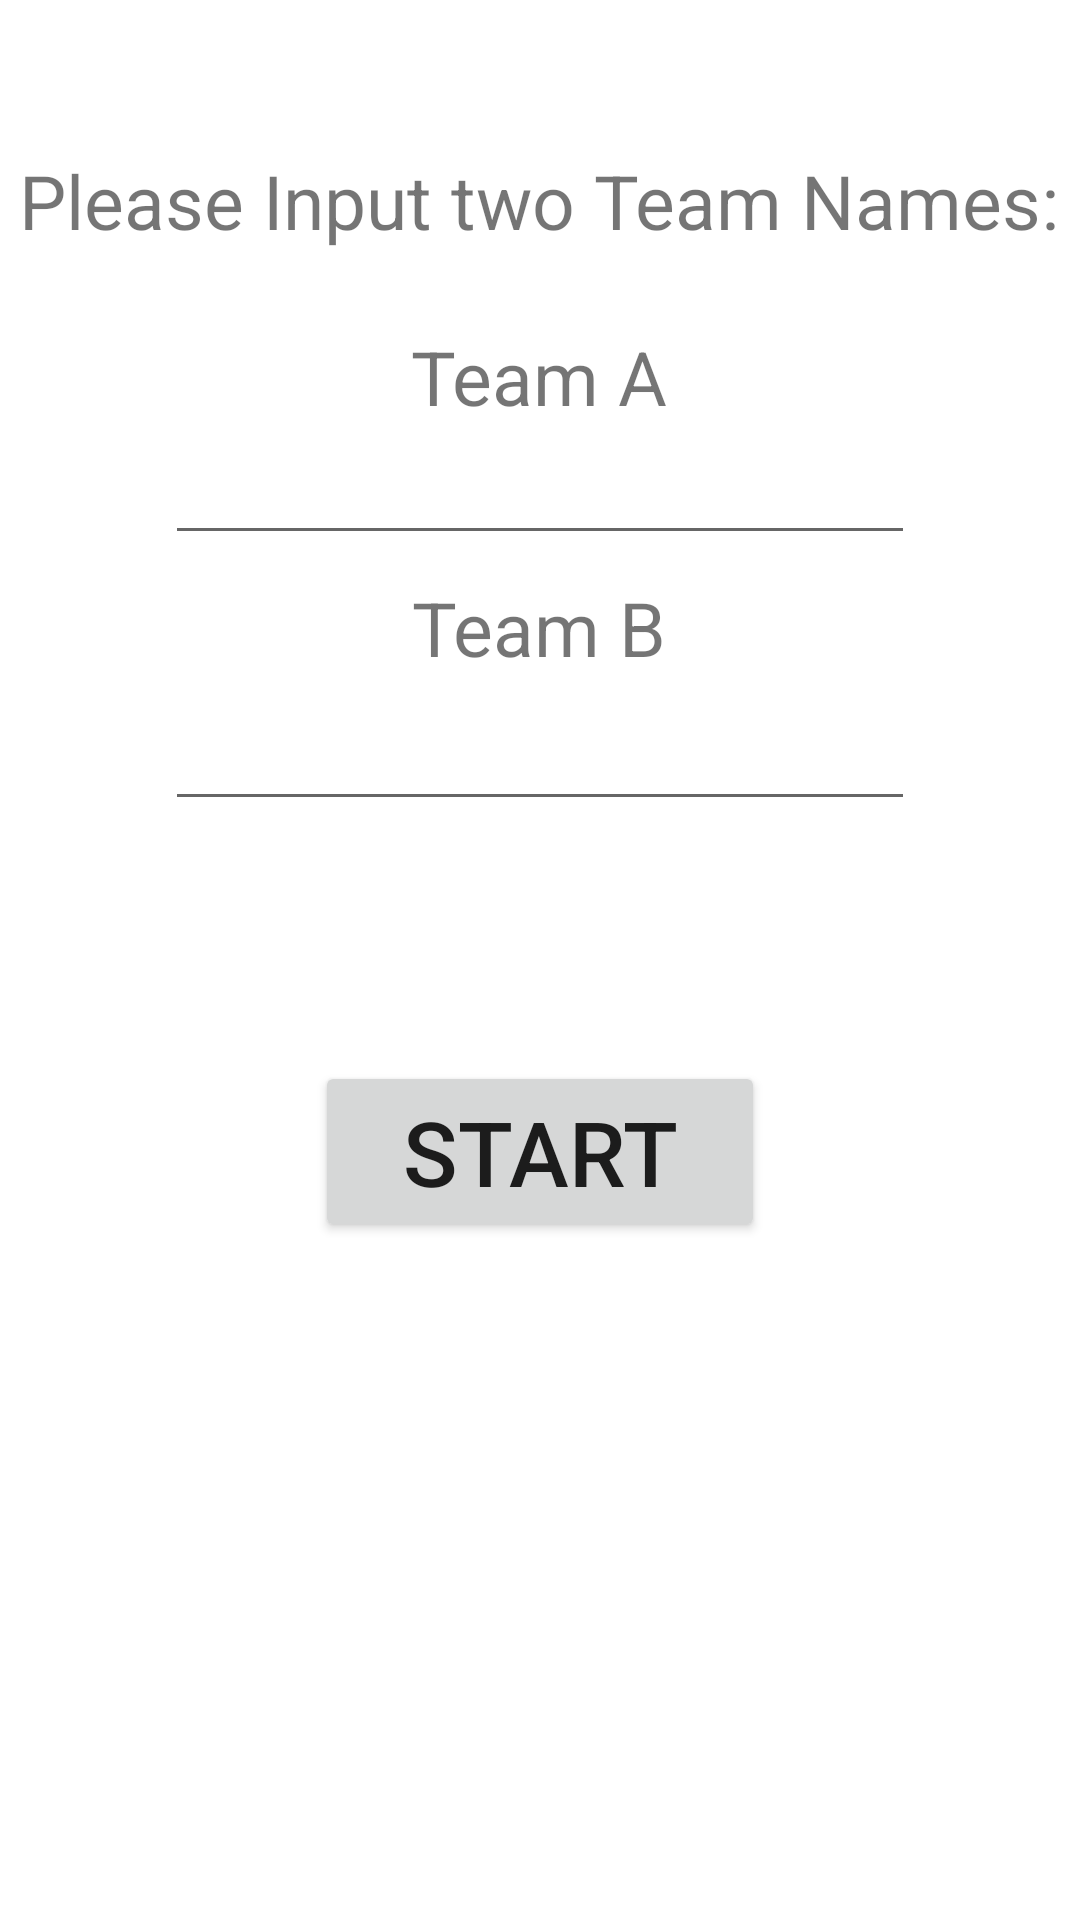

Produce the Android XML layout that renders to this screen, including the resource entries it uses.
<!-- AndroidManifest.xml: application theme Theme.CoutCouter2 -->
<!-- res/layout/activity_main.xml -->
<?xml version="1.0" encoding="utf-8"?>
<RelativeLayout xmlns:android="http://schemas.android.com/apk/res/android"
    android:layout_width="match_parent"
    android:layout_height="match_parent">

    <TextView
        android:id="@+id/text1"
        android:layout_width="wrap_content"
        android:layout_height="wrap_content"
        android:layout_centerHorizontal="true"
        android:layout_marginTop="50dp"
        android:text="Please Input two Team Names:"
        android:textSize="25sp" />

    <TextView
        android:id="@+id/text2"
        android:layout_width="wrap_content"
        android:layout_height="wrap_content"
        android:layout_below="@id/text1"
        android:layout_marginTop="25dp"
        android:text="Team A"
        android:layout_centerHorizontal="true"
        android:textSize="25dp" />

    <EditText
        android:id="@+id/edit1"
        android:layout_width="250dp"
        android:layout_height="wrap_content"
        android:layout_below="@id/text1"
        android:layout_centerHorizontal="true"
        android:layout_marginTop="60dp" />

    <TextView
        android:id="@+id/text3"
        android:layout_width="wrap_content"
        android:layout_height="wrap_content"
        android:layout_below="@id/text2"
        android:layout_marginTop="50dp"
        android:text="Team B"
        android:textSize="25dp"
        android:layout_centerHorizontal="true"/>

    <EditText
        android:id="@+id/edit2"
        android:layout_width="250dp"
        android:layout_height="wrap_content"
        android:layout_below="@id/text2"
        android:layout_centerHorizontal="true"
        android:layout_marginTop="90dp" />

    <Button
        android:id="@+id/button1"
        android:layout_width="150dp"
        android:layout_height="wrap_content"
        android:layout_below="@id/edit2"
        android:layout_marginTop="80dp"
        android:layout_centerHorizontal="true"
        android:onClick="sendMessage"
        android:text="START"
        android:textSize="30sp" />

</RelativeLayout>
<!-- resources referenced by this layout -->
<resources>
  <style name="Theme.CoutCouter2" parent="Theme.MaterialComponents.DayNight.DarkActionBar">
          
          <item name="colorPrimary">@color/purple_500</item>
          <item name="colorPrimaryVariant">@color/purple_700</item>
          <item name="colorOnPrimary">@color/white</item>
          
          <item name="colorSecondary">@color/teal_200</item>
          <item name="colorSecondaryVariant">@color/teal_700</item>
          <item name="colorOnSecondary">@color/black</item>
          
          <item name="android:statusBarColor" tools:targetApi="l">?attr/colorPrimaryVariant</item>
          
      </style>
  <!-- not gathered from this repository: default colours our renderer supplied (Android Studio template values) -->
  <color name="purple_500">#FF6200EE</color>
  <color name="purple_700">#FF3700B3</color>
  <color name="teal_200">#FF03DAC5</color>
  <color name="teal_700">#FF018786</color>
  <color name="black">#FF000000</color>
  <color name="white">#FFFFFFFF</color>
</resources>
